The GitHub repository marshaniswah/Workflow-CI contains a labelled image folder "dataset_preprocessing" with 6 categories: buildings, forest, glacier, mountain, sea, street. Examples follow, each with its label.

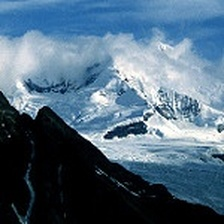
Label: mountain

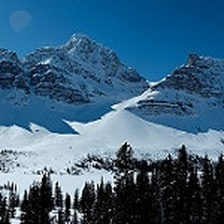
Label: glacier

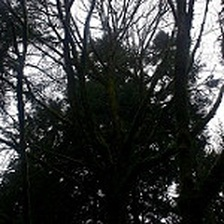
Label: forest

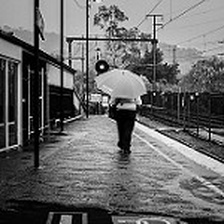
Label: street

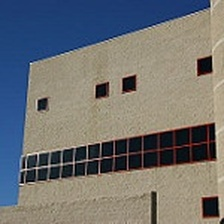
Label: buildings

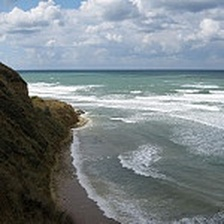
Label: sea
